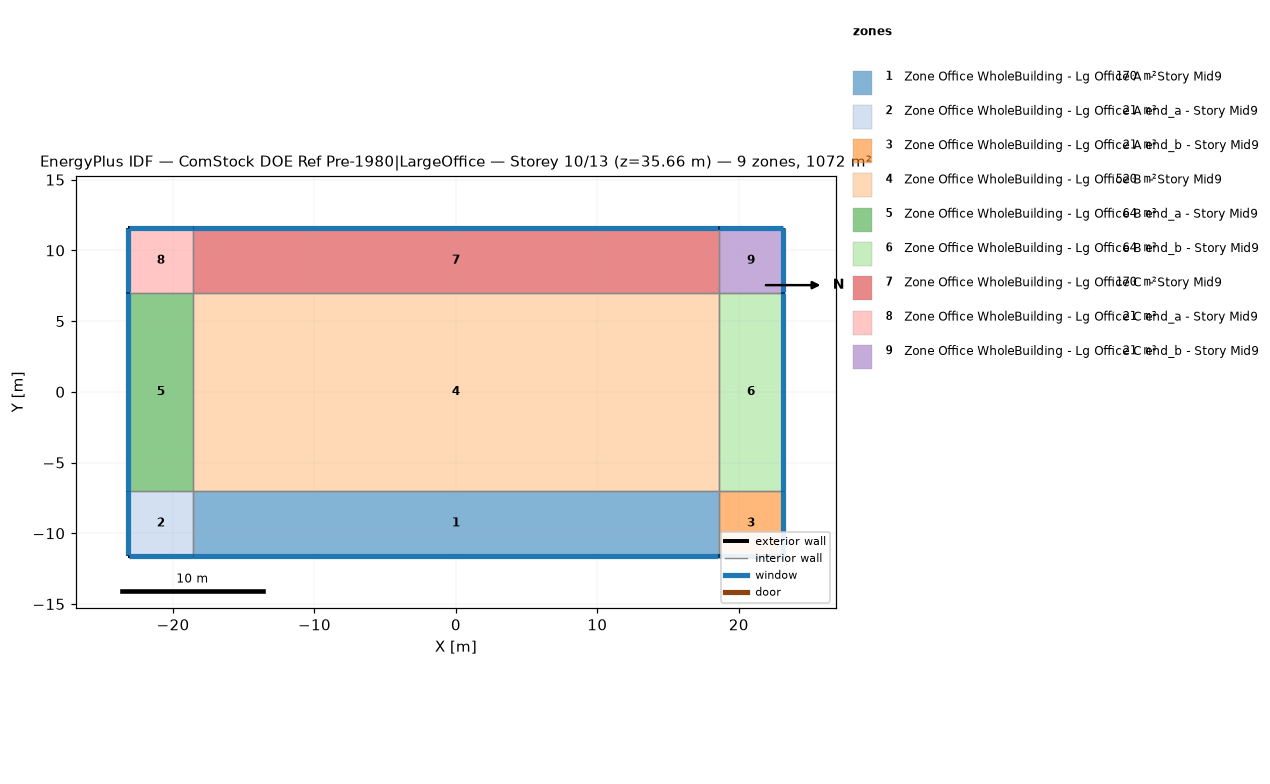
=== STOREY PLAN SPEC (per zone: floor XY polygon, exterior-wall plan segments, windows/doors) ===
zone 1: Zone Office WholeBuilding - Lg Office A  - Story Mid9  (169.9 m²)
  floor: (-18.58, -11.58) (-18.58, -7.00) (18.58, -7.00) (18.58, -11.58)
  exterior wall: (18.58, -11.58) – (-18.58, -11.58)  [37.2 m]
    window: (-18.55, -11.58) – (18.55, -11.58)  [55.9 m²]
  interior walls: 3
zone 2: Zone Office WholeBuilding - Lg Office A end_a - Story Mid9  (20.9 m²)
  floor: (-23.15, -11.58) (-23.15, -7.00) (-18.58, -7.00) (-18.58, -11.58)
  exterior wall: (-23.15, -11.58) – (-23.15, -7.00)  [4.6 m]
    window: (-23.15, -7.03) – (-23.15, -11.55)  [6.9 m²]
  exterior wall: (-18.58, -11.58) – (-23.15, -11.58)  [4.6 m]
    window: (-23.13, -11.58) – (-18.60, -11.58)  [6.9 m²]
  interior walls: 2
zone 3: Zone Office WholeBuilding - Lg Office A end_b - Story Mid9  (20.9 m²)
  floor: (18.58, -11.58) (18.58, -7.00) (23.15, -7.00) (23.15, -11.58)
  exterior wall: (23.15, -7.00) – (23.15, -11.58)  [4.6 m]
    window: (23.15, -11.55) – (23.15, -7.03)  [6.9 m²]
  exterior wall: (23.15, -11.58) – (18.58, -11.58)  [4.6 m]
    window: (18.60, -11.58) – (23.13, -11.58)  [6.9 m²]
  interior walls: 2
zone 4: Zone Office WholeBuilding - Lg Office B  - Story Mid9  (520.5 m²)
  floor: (-18.58, -7.00) (-18.58, 7.00) (18.58, 7.00) (18.58, -7.00)
  interior walls: 4
zone 5: Zone Office WholeBuilding - Lg Office B end_a - Story Mid9  (64.0 m²)
  floor: (-23.15, -7.00) (-23.15, 7.00) (-18.58, 7.00) (-18.58, -7.00)
  exterior wall: (-23.15, -7.00) – (-23.15, 7.00)  [14.0 m]
    window: (-23.15, 6.98) – (-23.15, -6.98)  [21.1 m²]
  interior walls: 3
zone 6: Zone Office WholeBuilding - Lg Office B end_b - Story Mid9  (64.0 m²)
  floor: (18.58, -7.00) (18.58, 7.00) (23.15, 7.00) (23.15, -7.00)
  exterior wall: (23.15, 7.00) – (23.15, -7.00)  [14.0 m]
    window: (23.15, -6.98) – (23.15, 6.98)  [21.1 m²]
  interior walls: 3
zone 7: Zone Office WholeBuilding - Lg Office C  - Story Mid9  (169.9 m²)
  floor: (-18.58, 7.00) (-18.58, 11.58) (18.58, 11.58) (18.58, 7.00)
  exterior wall: (-18.58, 11.58) – (18.58, 11.58)  [37.2 m]
    window: (18.55, 11.58) – (-18.55, 11.58)  [55.9 m²]
  interior walls: 3
zone 8: Zone Office WholeBuilding - Lg Office C end_a - Story Mid9  (20.9 m²)
  floor: (-23.15, 7.00) (-23.15, 11.58) (-18.58, 11.58) (-18.58, 7.00)
  exterior wall: (-23.15, 7.00) – (-23.15, 11.58)  [4.6 m]
    window: (-23.15, 11.55) – (-23.15, 7.03)  [6.9 m²]
  exterior wall: (-23.15, 11.58) – (-18.58, 11.58)  [4.6 m]
    window: (-18.60, 11.58) – (-23.13, 11.58)  [6.9 m²]
  interior walls: 2
zone 9: Zone Office WholeBuilding - Lg Office C end_b - Story Mid9  (20.9 m²)
  floor: (18.58, 7.00) (18.58, 11.58) (23.15, 11.58) (23.15, 7.00)
  exterior wall: (18.58, 11.58) – (23.15, 11.58)  [4.6 m]
    window: (23.13, 11.58) – (18.60, 11.58)  [6.9 m²]
  exterior wall: (23.15, 11.58) – (23.15, 7.00)  [4.6 m]
    window: (23.15, 7.03) – (23.15, 11.55)  [6.9 m²]
  interior walls: 2

=== DERIVED (storey summary) ===
Building: ComStock DOE Ref Pre-1980|LargeOffice
Storey: 10 of 13  (floor level z = 35.66 m)
Storey gross floor area: 1072.0 m²
Zones on this storey: 9
  - Zone Office WholeBuilding - Lg Office A  - Story Mid9: floor 169.9 m²; exterior wall 37.2 m (147.2 m²); 1 window(s) 55.9 m²; WWR 38.0%
  - Zone Office WholeBuilding - Lg Office A end_a - Story Mid9: floor 20.9 m²; exterior wall 9.1 m (36.2 m²); 2 window(s) 13.8 m²; WWR 38.0%
  - Zone Office WholeBuilding - Lg Office A end_b - Story Mid9: floor 20.9 m²; exterior wall 9.1 m (36.2 m²); 2 window(s) 13.8 m²; WWR 38.0%
  - Zone Office WholeBuilding - Lg Office B  - Story Mid9: floor 520.5 m²
  - Zone Office WholeBuilding - Lg Office B end_a - Story Mid9: floor 64.0 m²; exterior wall 14.0 m (55.5 m²); 1 window(s) 21.1 m²; WWR 38.0%
  - Zone Office WholeBuilding - Lg Office B end_b - Story Mid9: floor 64.0 m²; exterior wall 14.0 m (55.5 m²); 1 window(s) 21.1 m²; WWR 38.0%
  - Zone Office WholeBuilding - Lg Office C  - Story Mid9: floor 169.9 m²; exterior wall 37.2 m (147.2 m²); 1 window(s) 55.9 m²; WWR 38.0%
  - Zone Office WholeBuilding - Lg Office C end_a - Story Mid9: floor 20.9 m²; exterior wall 9.1 m (36.2 m²); 2 window(s) 13.8 m²; WWR 38.0%
  - Zone Office WholeBuilding - Lg Office C end_b - Story Mid9: floor 20.9 m²; exterior wall 9.1 m (36.2 m²); 2 window(s) 13.8 m²; WWR 38.0%
Zone adjacency (shared interzone walls):
  - Zone Office WholeBuilding - Lg Office A  - Story Mid9 ↔ Zone Office WholeBuilding - Lg Office A end_a - Story Mid9
  - Zone Office WholeBuilding - Lg Office A  - Story Mid9 ↔ Zone Office WholeBuilding - Lg Office A end_b - Story Mid9
  - Zone Office WholeBuilding - Lg Office A  - Story Mid9 ↔ Zone Office WholeBuilding - Lg Office B  - Story Mid9
  - Zone Office WholeBuilding - Lg Office A end_a - Story Mid9 ↔ Zone Office WholeBuilding - Lg Office B end_a - Story Mid9
  - Zone Office WholeBuilding - Lg Office A end_b - Story Mid9 ↔ Zone Office WholeBuilding - Lg Office B end_b - Story Mid9
  - Zone Office WholeBuilding - Lg Office B  - Story Mid9 ↔ Zone Office WholeBuilding - Lg Office B end_a - Story Mid9
  - Zone Office WholeBuilding - Lg Office B  - Story Mid9 ↔ Zone Office WholeBuilding - Lg Office B end_b - Story Mid9
  - Zone Office WholeBuilding - Lg Office B  - Story Mid9 ↔ Zone Office WholeBuilding - Lg Office C  - Story Mid9
  - Zone Office WholeBuilding - Lg Office B end_a - Story Mid9 ↔ Zone Office WholeBuilding - Lg Office C end_a - Story Mid9
  - Zone Office WholeBuilding - Lg Office B end_b - Story Mid9 ↔ Zone Office WholeBuilding - Lg Office C end_b - Story Mid9
  - Zone Office WholeBuilding - Lg Office C  - Story Mid9 ↔ Zone Office WholeBuilding - Lg Office C end_a - Story Mid9
  - Zone Office WholeBuilding - Lg Office C  - Story Mid9 ↔ Zone Office WholeBuilding - Lg Office C end_b - Story Mid9